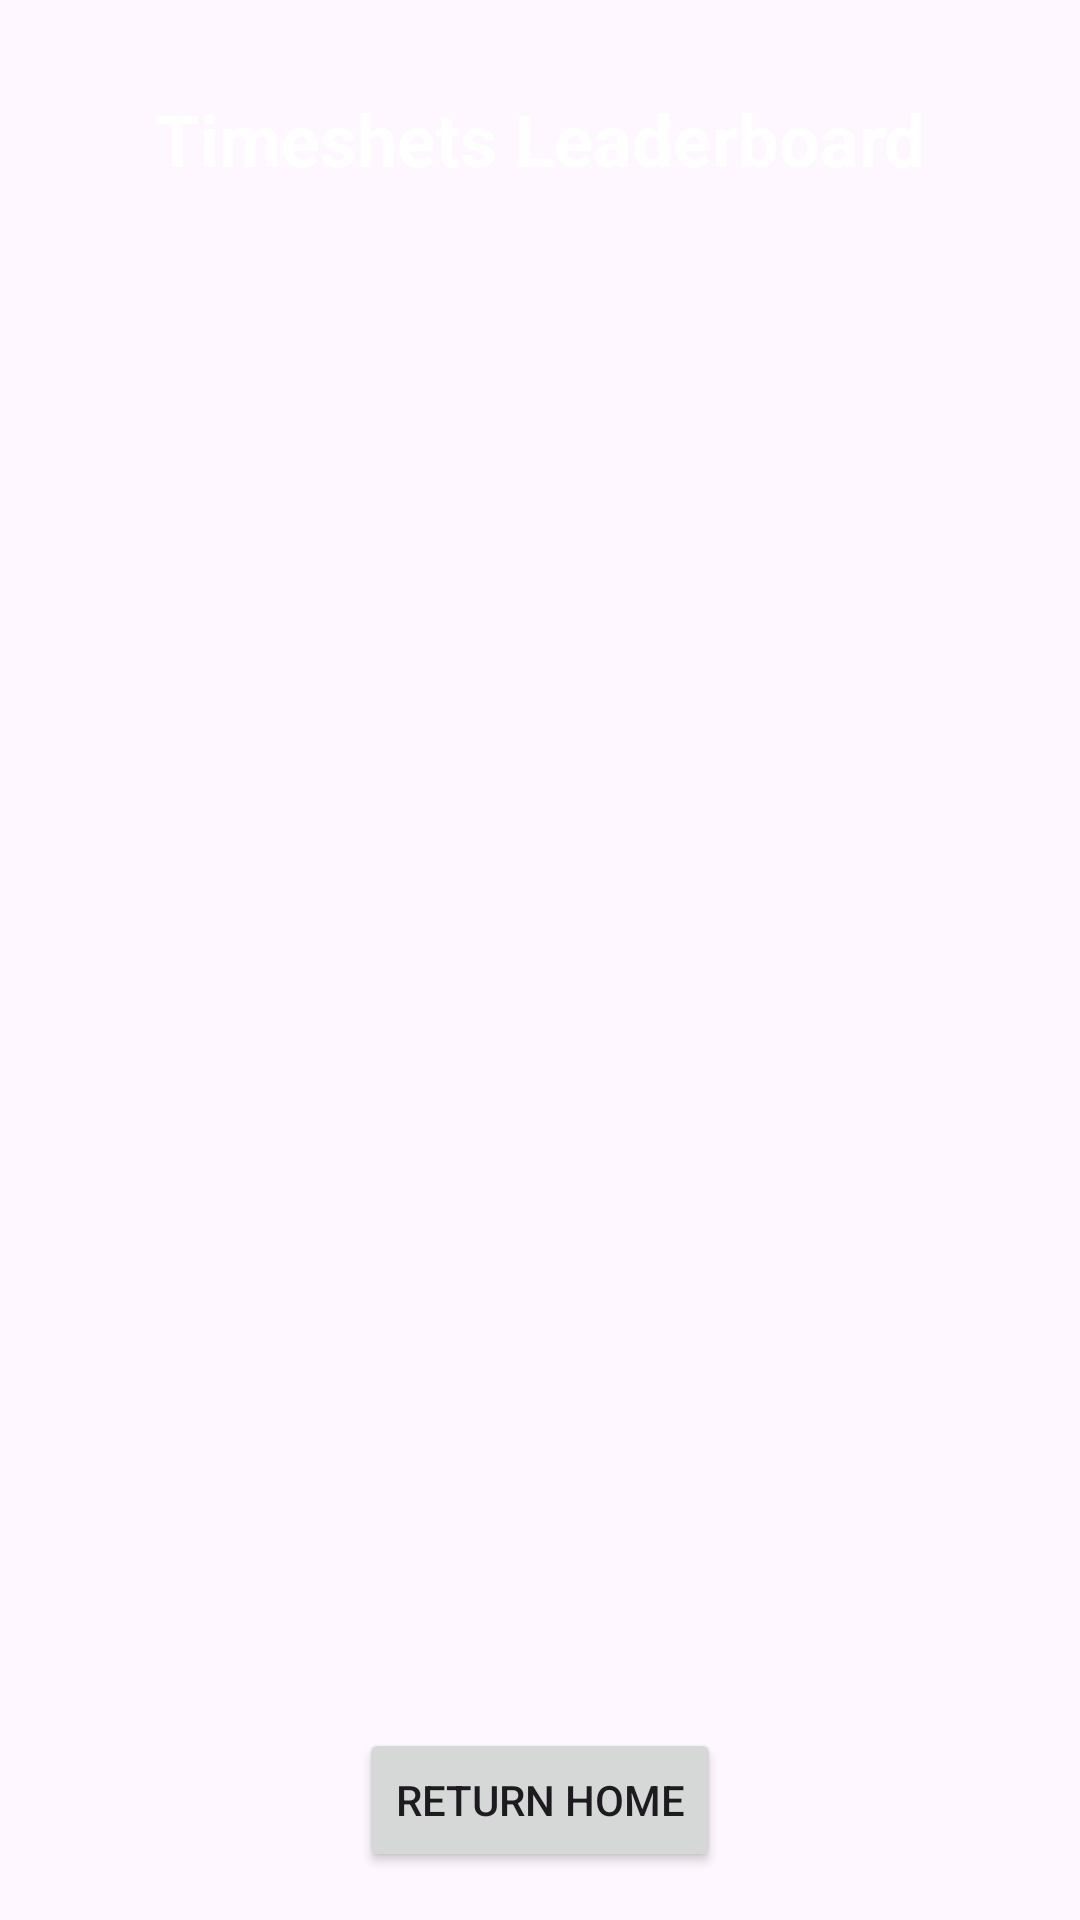

Write the Android layout XML for this screen, with the resource values it uses.
<!-- AndroidManifest.xml: application theme Theme.OnCall -->
<!-- res/layout/activity_leaderboard.xml -->
<?xml version="1.0" encoding="utf-8"?>
<androidx.constraintlayout.widget.ConstraintLayout xmlns:android="http://schemas.android.com/apk/res/android"
    xmlns:app="http://schemas.android.com/apk/res-auto"
    xmlns:tools="http://schemas.android.com/tools"
    android:id="@+id/main"
    android:layout_width="match_parent"
    android:layout_height="match_parent"
    android:background="@drawable/back2"
    tools:context=".LeaderboardActivity">

    
    <TextView
        android:id="@+id/title"
        android:layout_width="wrap_content"
        android:layout_height="wrap_content"
        android:text="Timeshets Leaderboard"
        android:textSize="24sp"
        android:textStyle="bold"
        app:layout_constraintTop_toTopOf="parent"
        app:layout_constraintStart_toStartOf="parent"
        app:layout_constraintEnd_toEndOf="parent"
        android:textColor="@color/white"
        android:layout_marginTop="30dp" />

    
    <androidx.recyclerview.widget.RecyclerView
        android:id="@+id/leaderboard_recycler_view"
        android:layout_width="0dp"
        android:layout_height="0dp"
        app:layout_constraintTop_toBottomOf="@+id/title"
        app:layout_constraintBottom_toTopOf="@+id/backHomeBtn"
        app:layout_constraintStart_toStartOf="parent"
        app:layout_constraintEnd_toEndOf="parent"
        android:layout_marginTop="16dp"
        android:layout_marginBottom="16dp" />

    
    <Button
        android:id="@+id/backHomeBtn"
        android:layout_width="wrap_content"
        android:layout_height="wrap_content"
        android:text="Return Home"
        app:layout_constraintBottom_toBottomOf="parent"
        app:layout_constraintStart_toStartOf="parent"
        app:layout_constraintEnd_toEndOf="parent"
        android:layout_marginBottom="16dp" />

</androidx.constraintlayout.widget.ConstraintLayout>
<!-- resources referenced by this layout -->
<resources>
  <color name="white">#FFFFFFFF</color>
  <style name="Theme.OnCall" parent="Base.Theme.OnCall" />
  <style name="Base.Theme.OnCall" parent="Theme.Material3.DayNight.NoActionBar">
          
          
      </style>
</resources>
